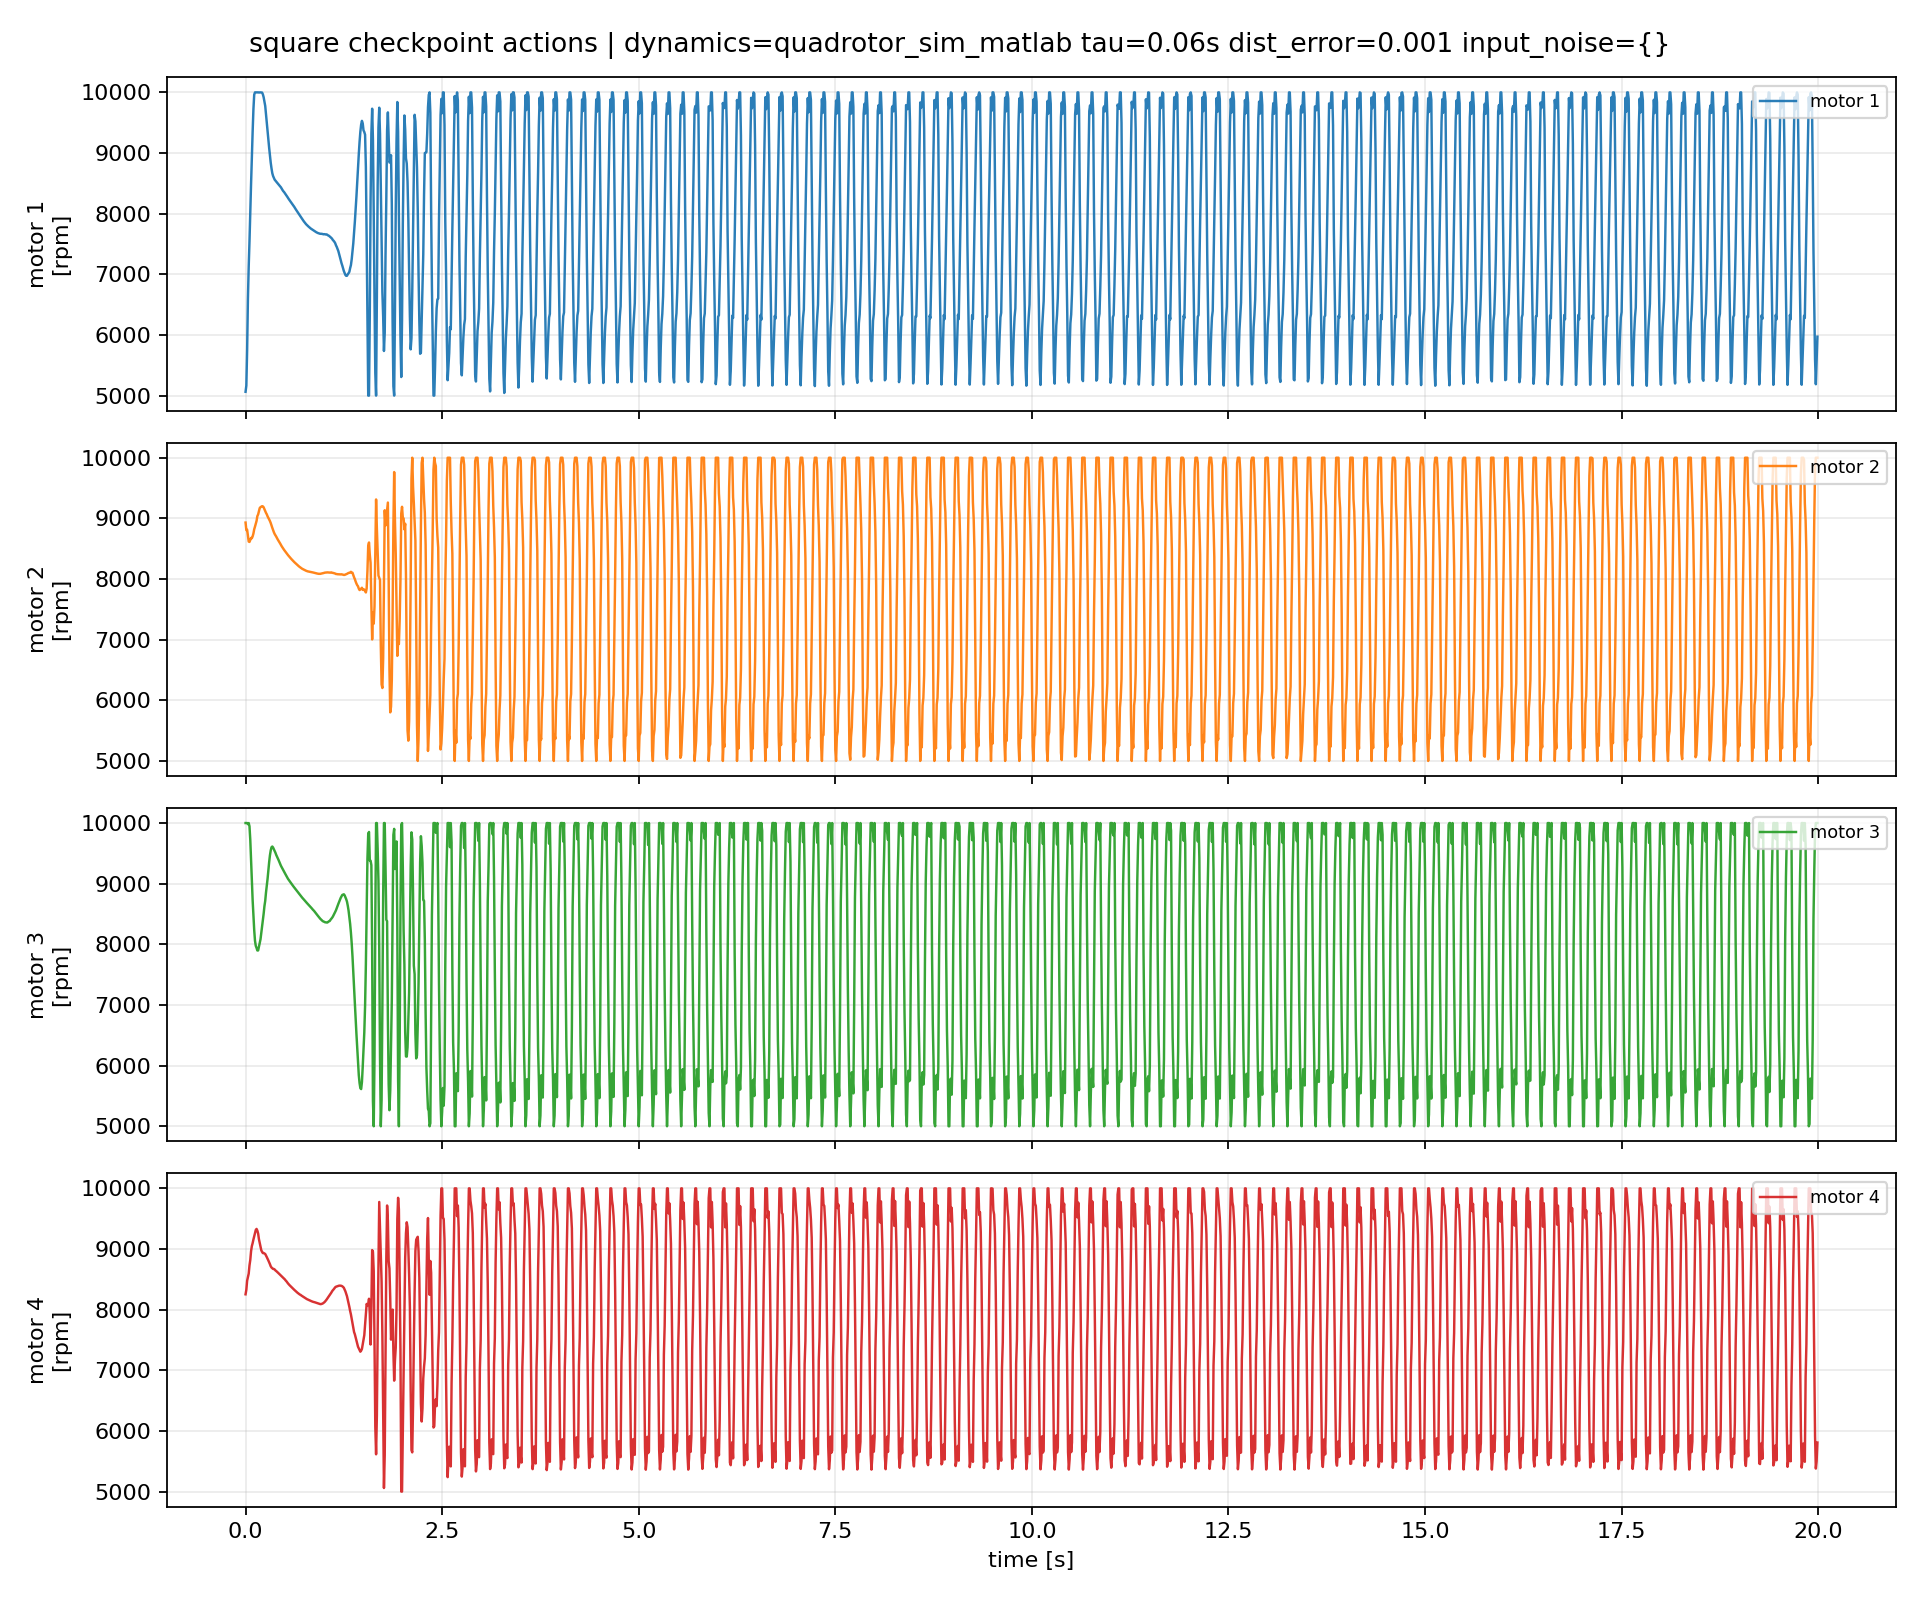

The file beside this chart, header and first rows:
episode, step, time_s, u1_rpm, u2_rpm, u3_rpm, u4_rpm, du1_rpm, du2_rpm, du3_rpm, du4_rpm
1, 0, 0.0, 5063, 8930, 10000, 8253, 0.0, 0.0, 0.0, 0.0
1, 1, 0.01, 5165, 8807, 10000, 8328, 101.7, -123.8, 0.0, 74.55
1, 2, 0.02, 5750, 8812, 10000, 8477, 585.4, 5.278, 0.0, 149.6
1, 3, 0.03, 6589, 8713, 9981, 8535, 838.8, -98.93, -18.85, 57.95
1, 4, 0.04, 7128, 8618, 10000, 8594, 538.6, -95.21, 18.85, 58.85
1, 5, 0.05, 7545, 8611, 9947, 8729, 417.4, -6.813, -53.33, 135.3
1, 6, 0.06, 8036, 8643, 9724, 8818, 491.5, 32.07, -222.4, 89.11
1, 7, 0.07, 8490, 8677, 9382, 8964, 453.7, 34.34, -341.9, 145.5
1, 8, 0.08, 8923, 8672, 9042, 9048, 432.4, -5.103, -340.1, 83.76
1, 9, 0.09, 9348, 8703, 8729, 9097, 425.8, 31.08, -313, 48.96
1, 10, 0.1, 9720, 8749, 8469, 9156, 371.8, 46.24, -260.1, 59.44
1, 11, 0.11, 9962, 8820, 8235, 9206, 241.9, 70.07, -233.8, 50.28
1, 12, 0.12, 10000, 8863, 8058, 9254, 37.94, 43.91, -176.9, 48.12
1, 13, 0.13, 10000, 8914, 7975, 9314, 0.0, 50.52, -83.54, 59.76
1, 14, 0.14, 10000, 8958, 7941, 9331, 0.0, 44.34, -34.29, 17.21
1, 15, 0.15, 10000, 9037, 7899, 9303, 0.0, 78.51, -42.07, -28.42
1, 16, 0.16, 10000, 9064, 7899, 9255, 0.0, 27.38, 0.8115, -48.4
1, 17, 0.17, 9998, 9117, 7958, 9163, -1.84, 52.8, 58.85, -91.65
1, 18, 0.18, 10000, 9169, 8024, 9100, 1.84, 52.31, 66.15, -63.08
1, 19, 0.19, 10000, 9184, 8082, 9043, 0.0, 14.92, 57.67, -56.73
1, 20, 0.2, 9999, 9192, 8186, 8980, -1.046, 7.547, 104, -62.87
1, 21, 0.21, 9997, 9201, 8289, 8953, -2.2, 9.291, 103.4, -27.4
1, 22, 0.22, 9969, 9198, 8391, 8933, -28.17, -3.43, 101.8, -19.88
1, 23, 0.23, 9920, 9182, 8504, 8934, -48.36, -15.64, 112.5, 1.029
1, 24, 0.24, 9852, 9151, 8628, 8926, -68.58, -31.29, 124.4, -7.828
1, 25, 0.25, 9777, 9118, 8717, 8918, -74.66, -32.87, 88.55, -8.177
1, 26, 0.26, 9636, 9090, 8855, 8893, -140.9, -27.68, 138.5, -25.08
1, 27, 0.27, 9487, 9067, 8967, 8867, -148.7, -23.33, 112, -26.37
1, 28, 0.28, 9338, 9033, 9081, 8836, -149.3, -33.45, 113.9, -30.2
1, 29, 0.29, 9203, 9009, 9222, 8811, -135.3, -24.45, 140.4, -25.8
1, 30, 0.3, 9086, 8982, 9354, 8781, -117.2, -26.52, 132.4, -29.35
1, 31, 0.31, 8961, 8956, 9467, 8750, -125, -26.55, 112.9, -30.76
1, 32, 0.32, 8841, 8923, 9548, 8716, -119.7, -32.56, 81.01, -34.69
1, 33, 0.33, 8746, 8883, 9600, 8695, -94.45, -40.78, 52.58, -20.85
1, 34, 0.34, 8668, 8844, 9613, 8683, -78.72, -38.43, 12.69, -12.01
1, 35, 0.35, 8621, 8807, 9596, 8671, -46.74, -36.61, -17.17, -11.46
1, 36, 0.36, 8590, 8772, 9568, 8671, -30.69, -35.82, -28.15, -0.841
1, 37, 0.37, 8561, 8743, 9541, 8662, -29.19, -29.1, -26.58, -8.491
1, 38, 0.38, 8544, 8722, 9510, 8647, -16.92, -20.23, -30.72, -15.54
1, 39, 0.39, 8525, 8699, 9475, 8637, -19.36, -23.51, -35.56, -9.902
1, 40, 0.4, 8513, 8673, 9447, 8623, -11.85, -26.29, -28.17, -13.28
1, 41, 0.41, 8497, 8650, 9415, 8613, -15.64, -22.51, -31.45, -10.78
1, 42, 0.42, 8481, 8629, 9389, 8600, -15.98, -20.68, -26.18, -12.47
1, 43, 0.43, 8463, 8607, 9357, 8586, -18.05, -22.07, -31.87, -14.05
1, 44, 0.44, 8451, 8586, 9325, 8574, -12.53, -21.67, -31.89, -12.18
1, 45, 0.45, 8434, 8561, 9295, 8560, -16.52, -24.98, -30.27, -13.54
1, 46, 0.46, 8411, 8539, 9270, 8551, -23.21, -21.41, -24.8, -9.351
1, 47, 0.47, 8390, 8519, 9243, 8536, -20.96, -20.17, -26.97, -15.11
1, 48, 0.48, 8370, 8498, 9220, 8524, -19.56, -21.05, -22.84, -12.22
1, 49, 0.49, 8357, 8480, 9198, 8512, -13.86, -17.75, -22.4, -11.85
1, 50, 0.5, 8336, 8463, 9173, 8498, -20.29, -17.71, -24.98, -13.57
1, 51, 0.51, 8318, 8444, 9150, 8481, -18.2, -18.44, -23.2, -17.21
1, 52, 0.52, 8300, 8427, 9127, 8467, -18.38, -16.87, -23.04, -13.69
1, 53, 0.53, 8280, 8411, 9102, 8448, -19.42, -15.8, -24.66, -18.94
1, 54, 0.54, 8259, 8394, 9080, 8432, -21.16, -17.66, -22.46, -16.18
1, 55, 0.55, 8240, 8378, 9062, 8417, -19.47, -15.83, -17.51, -15.44
1, 56, 0.56, 8221, 8362, 9043, 8403, -18.23, -15.49, -19.23, -13.88
1, 57, 0.57, 8203, 8348, 9025, 8390, -18.95, -14.73, -18.24, -13.18
1, 58, 0.58, 8186, 8333, 9006, 8376, -16.91, -14.81, -18.45, -13.74
1, 59, 0.59, 8168, 8319, 8988, 8363, -17.26, -13.9, -18.08, -12.6
... 1,940 more rows
